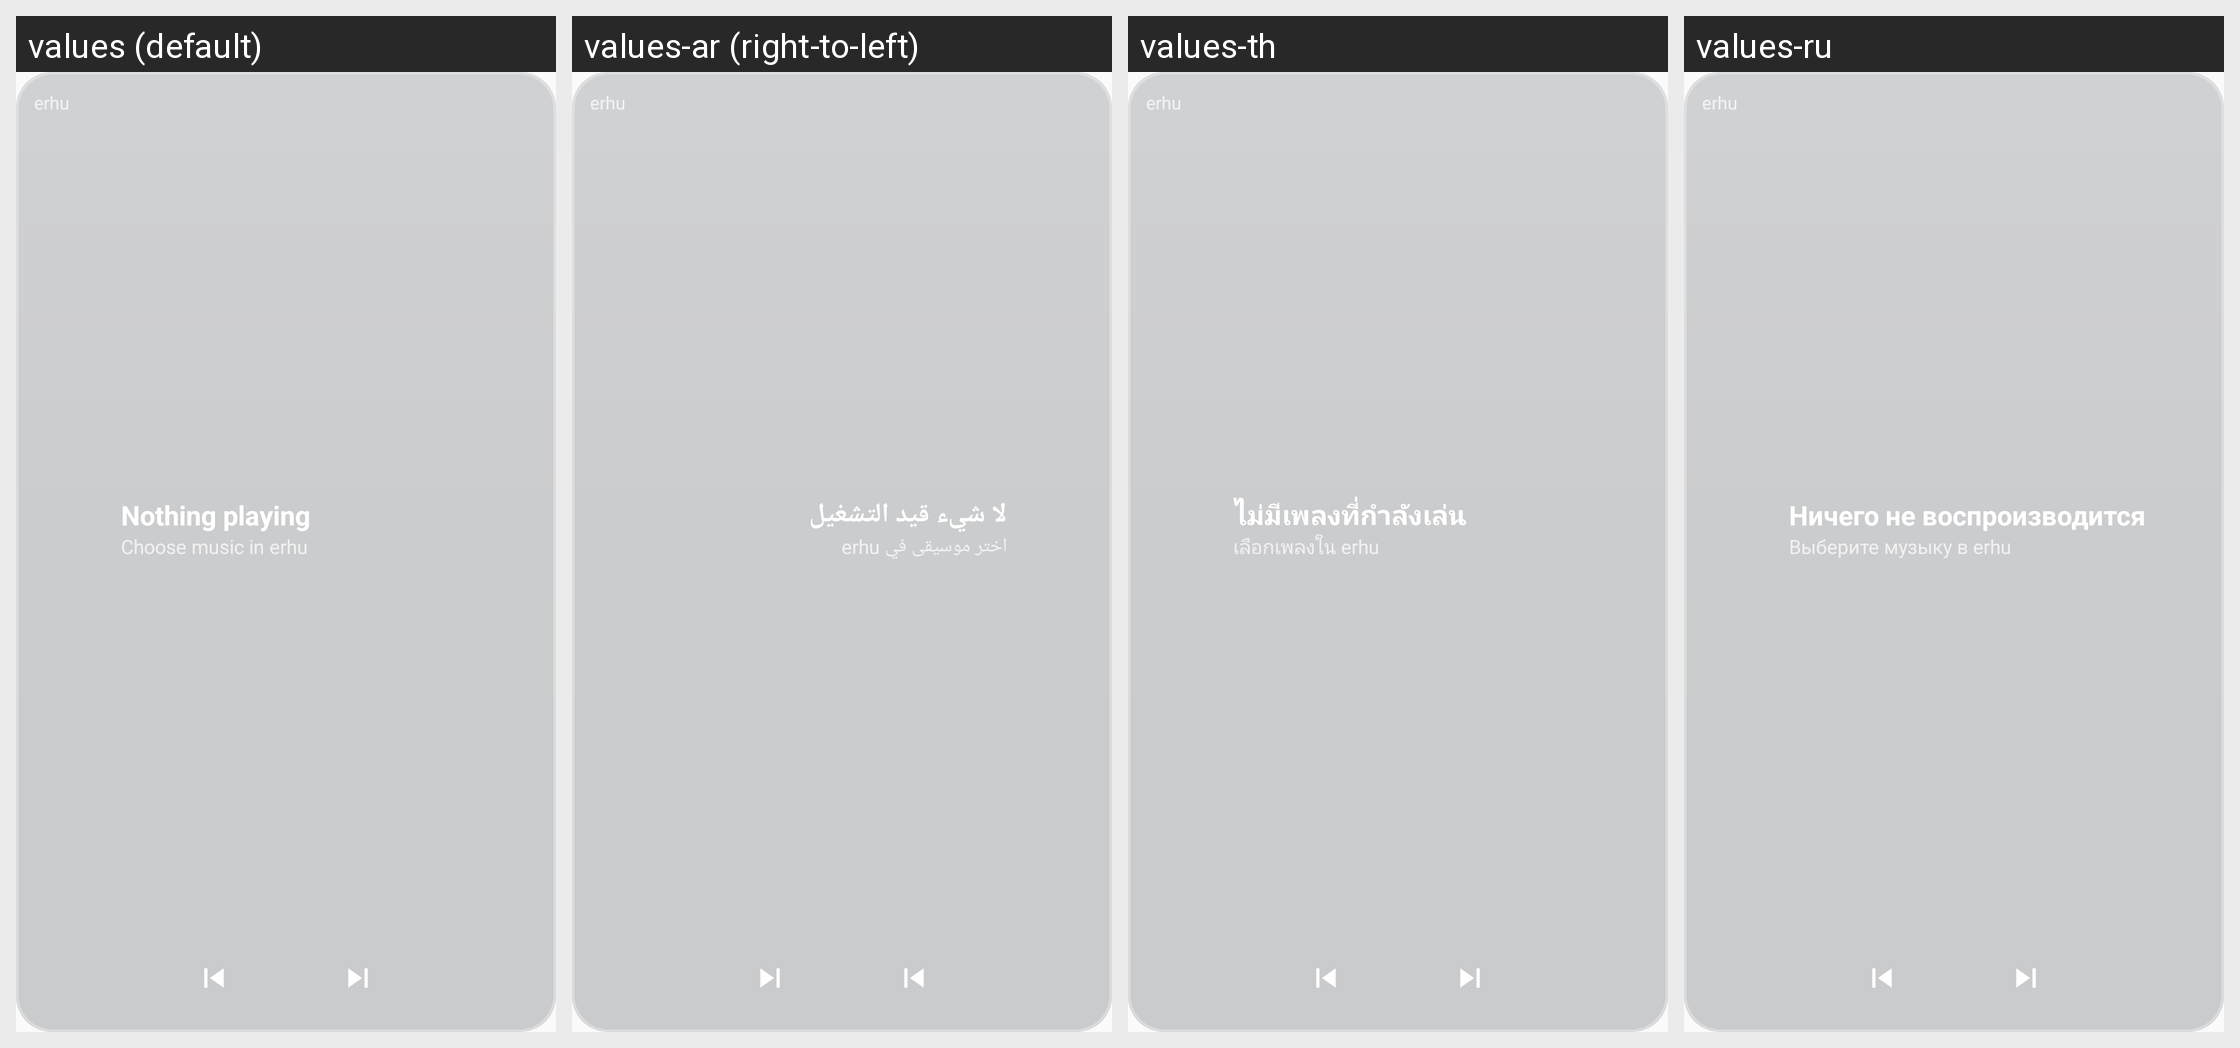

This grid shows one Android layout under several languages. Give, for every string resource on the screen, its name, the default text and each shown locale's text.
Android screen res/layout/widget_glass_initial.xml rendered under 4 locales, left to right: values (default), values-ar (right-to-left), values-th, values-ru. Device: Nexus 5 (rendered at 1080×1920; each locale shown at half size, 540×960, under a caption strip naming it); theme Theme.Erhu.
Other locales in the repository, not shown: values-de, values-es, values-fr, values-in, values-it, values-ja, values-ko, values-nl, values-pl, values-pt-rBR, values-ro, values-sv, values-tr, values-uk, values-vi, values-zh-rCN.
Strings drawn on this screen, with the default value and each locale's value (text and hints the layout hard-codes, and strings that could not be matched under every locale, appear in the picture but are not listed):

app_name
  values: erhu
  values-ar: erhu  [not translated; the default value is used]
  values-th: erhu  [not translated; the default value is used]
  values-ru: erhu  [not translated; the default value is used]

widget_idle_title
  values: Nothing playing
  values-ar: لا شيء قيد التشغيل
  values-th: ไม่มีเพลงที่กำลังเล่น
  values-ru: Ничего не воспроизводится

widget_idle_hint
  values: Choose music in erhu
  values-ar: اختر موسيقى في erhu
  values-th: เลือกเพลงใน erhu
  values-ru: Выберите музыку в erhu
